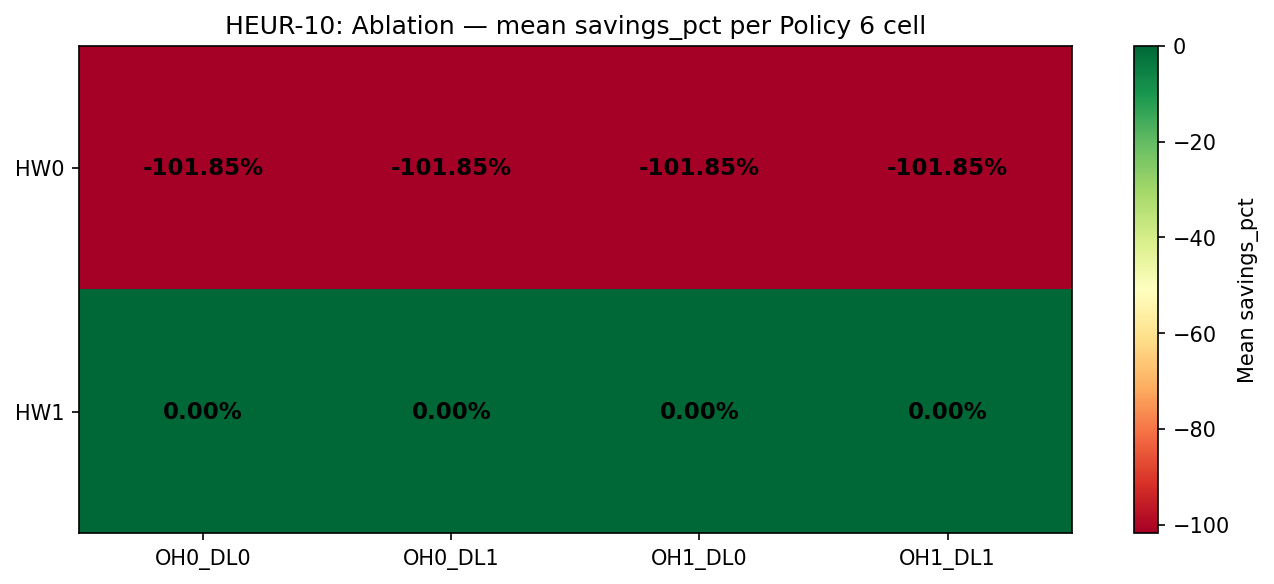

The data file committed next to this chart (first rows):
policy, source_region, start_ts, start_datetime, hw_weighting, overhead_cost, deadline_gate, ablation_id, lookahead_hours, app_size_mb, expected_completion_min, deadline_multiplier, total_carbon_gco2, baseline_carbon_gco2, savings_pct, migration_count, completed_hours, sweep_kind
6, CENT, 1577836800, 2020-01-01T00:00:00+00:00, False, False, False, HW0_OH0_DL0, 48, 64.0, 120, 1.5, 3420, 1694, -101.9, 1, 2, ablation
6, CENT, 1577836800, 2020-01-01T00:00:00+00:00, False, False, True, HW0_OH0_DL1, 48, 64.0, 120, 1.5, 3420, 1694, -101.9, 1, 2, ablation
6, CENT, 1577836800, 2020-01-01T00:00:00+00:00, False, True, False, HW0_OH1_DL0, 48, 64.0, 120, 1.5, 3420, 1694, -101.9, 1, 2, ablation
6, CENT, 1577836800, 2020-01-01T00:00:00+00:00, False, True, True, HW0_OH1_DL1, 48, 64.0, 120, 1.5, 3420, 1694, -101.9, 1, 2, ablation
6, CENT, 1577836800, 2020-01-01T00:00:00+00:00, True, False, False, HW1_OH0_DL0, 48, 64.0, 120, 1.5, 1694, 1694, 0.0, 0, 2, ablation
6, CENT, 1577836800, 2020-01-01T00:00:00+00:00, True, False, True, HW1_OH0_DL1, 48, 64.0, 120, 1.5, 1694, 1694, 0.0, 0, 2, ablation
6, CENT, 1577836800, 2020-01-01T00:00:00+00:00, True, True, False, HW1_OH1_DL0, 48, 64.0, 120, 1.5, 1694, 1694, 0.0, 0, 2, ablation
6, CENT, 1577836800, 2020-01-01T00:00:00+00:00, True, True, True, HW1_OH1_DL1, 48, 64.0, 120, 1.5, 1694, 1694, 0.0, 0, 2, ablation
